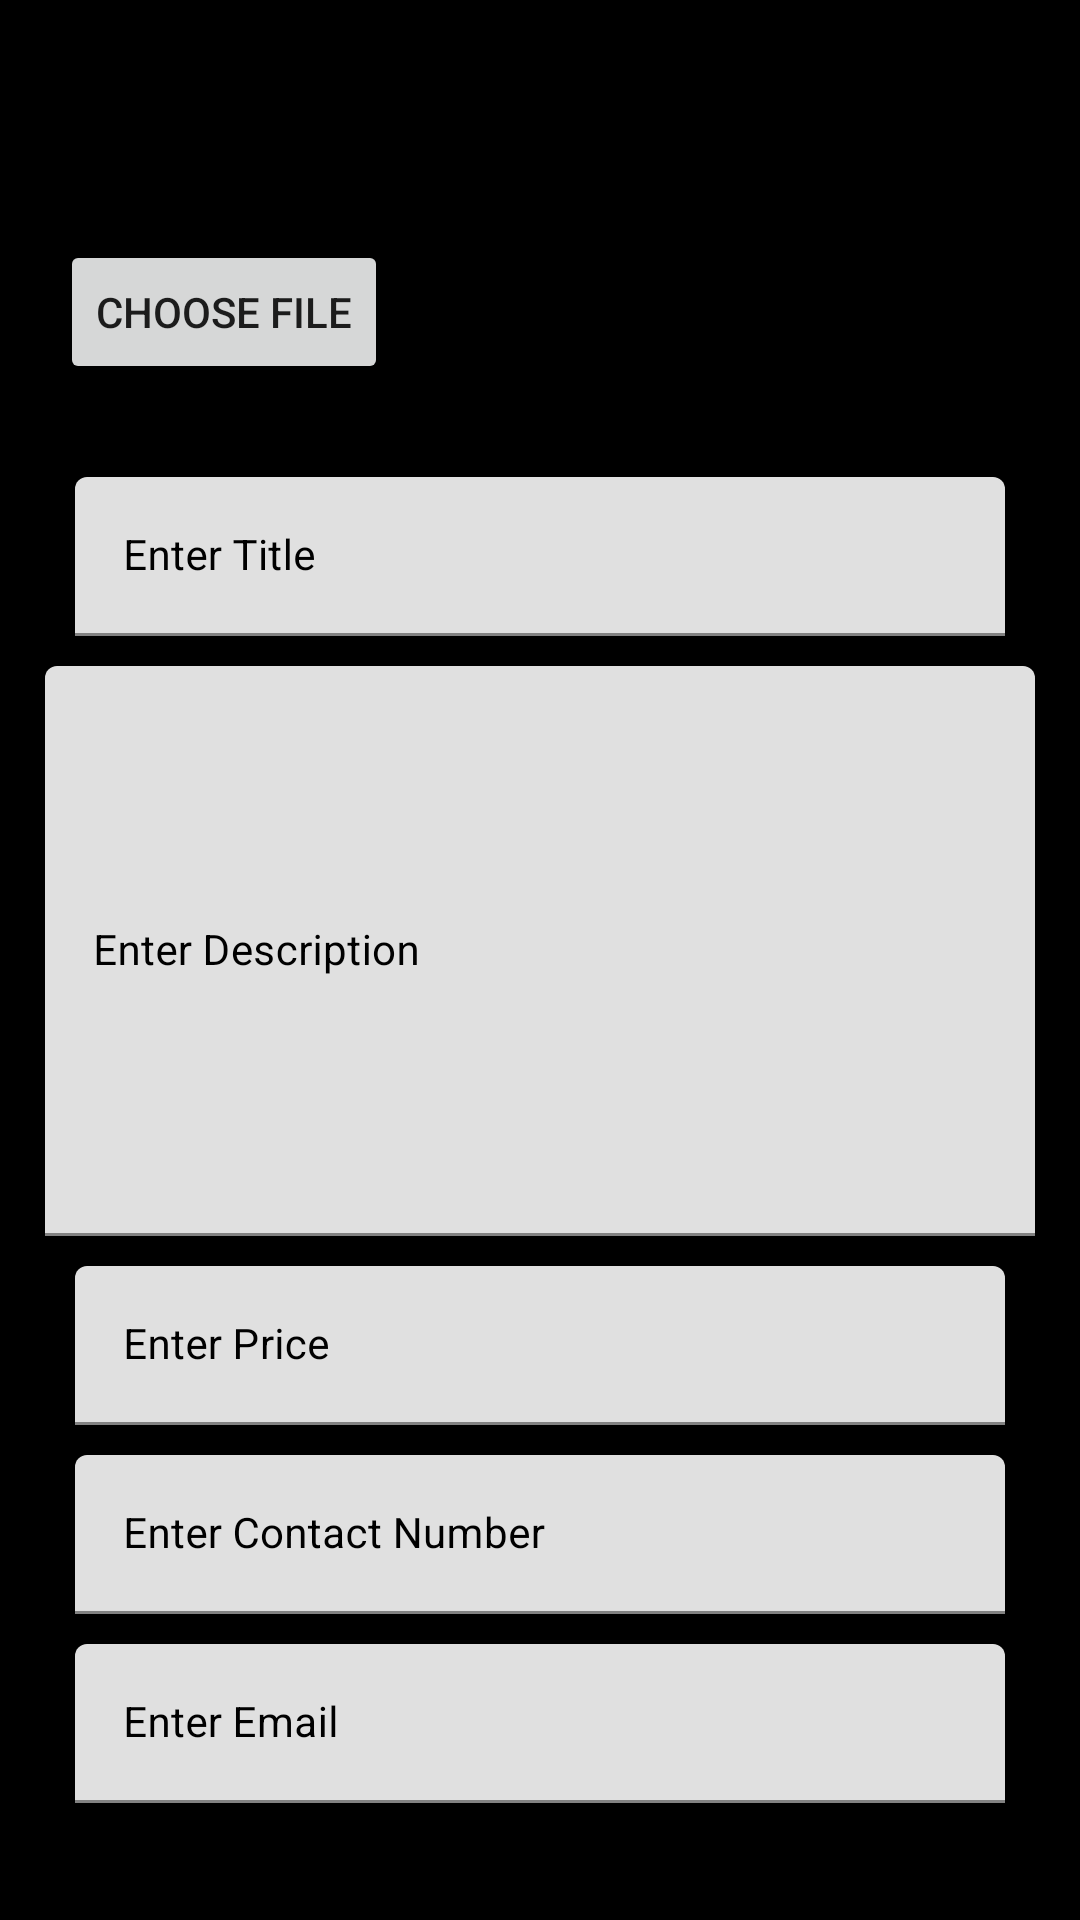

Write the Android layout XML for this screen, with the resource values it uses.
<!-- AndroidManifest.xml: application theme Theme.Tenhunt -->
<!-- res/layout/activity_edit_post.xml -->
<?xml version="1.0" encoding="utf-8"?>
<ScrollView xmlns:android="http://schemas.android.com/apk/res/android"
    xmlns:app="http://schemas.android.com/apk/res-auto"
    xmlns:tools="http://schemas.android.com/tools"
    android:layout_width="match_parent"
    android:layout_height="match_parent"
    android:background="@color/black"
    tools:context=".EditPostActivity">

    <RelativeLayout
        android:layout_width="match_parent"
        android:layout_height="wrap_content">
        <LinearLayout
            android:layout_width="match_parent"
            android:layout_height="wrap_content"
            android:orientation="vertical">

            <Button
                android:id="@+id/button_choose_image"
                android:layout_width="wrap_content"
                android:layout_height="wrap_content"
                android:layout_marginStart="20dp"
                android:layout_marginTop="80dp"
                android:layout_marginEnd="20dp"
                android:text="Choose file" />

            <ImageView
                android:id="@+id/image_view"
                android:layout_width="match_parent"
                android:layout_height="match_parent"
                android:layout_above="@id/idEdtTitle"
                android:layout_marginTop="16dp"
                android:layout_marginBottom="10dp">

            </ImageView>


            <com.google.android.material.textfield.TextInputLayout
                android:layout_width="match_parent"
                android:layout_height="wrap_content"
                android:layout_marginStart="20dp"
                android:layout_marginEnd="20dp"
                android:hint="Enter Title"
                android:padding="5dp"
                android:textColorHint="@color/black"
                app:hintTextColor="@color/white">

                <com.google.android.material.textfield.TextInputEditText
                    android:id="@+id/idEdtTitle"
                    android:layout_width="match_parent"
                    android:layout_height="wrap_content"
                    android:importantForAutofill="no"
                    android:inputType="text"
                    android:textColor="@color/black"
                    android:textColorHint="@color/white"
                    android:textSize="14sp"
                    />
            </com.google.android.material.textfield.TextInputLayout>

            <com.google.android.material.textfield.TextInputLayout
                android:layout_width="match_parent"
                android:layout_height="200dp"
                android:layout_marginStart="10dp"
                android:layout_marginEnd="10dp"
                android:hint="Enter Description"
                android:padding="5dp"
                android:textColorHint="@color/black"
                app:hintTextColor="@color/white">

                <com.google.android.material.textfield.TextInputEditText
                    android:id="@+id/idEdtPostDesc"
                    android:layout_width="match_parent"
                    android:layout_height="match_parent"
                    android:importantForAutofill="no"
                    android:inputType="textMultiLine|textImeMultiLine"
                    android:singleLine="false"
                    android:textColor="@color/black"
                    android:textColorHint="@color/white"
                    android:textSize="14sp"
                    />
            </com.google.android.material.textfield.TextInputLayout>

            <com.google.android.material.textfield.TextInputLayout
                android:layout_width="match_parent"
                android:layout_height="wrap_content"
                android:layout_marginStart="20dp"
                android:layout_marginEnd="20dp"
                android:hint="Enter Price"
                android:padding="5dp"
                android:textColorHint="@color/black"
                app:hintTextColor="@color/white">

                <com.google.android.material.textfield.TextInputEditText
                    android:id="@+id/idEdtPostPrice"
                    android:layout_width="match_parent"
                    android:layout_height="wrap_content"
                    android:importantForAutofill="no"
                    android:inputType="number"
                    android:textColor="@color/black"
                    android:textColorHint="@color/white"
                    android:textSize="14sp"
                    />
            </com.google.android.material.textfield.TextInputLayout>

            <com.google.android.material.textfield.TextInputLayout
                android:layout_width="match_parent"
                android:layout_height="wrap_content"
                android:layout_marginStart="20dp"
                android:layout_marginEnd="20dp"
                android:hint="Enter Contact Number"
                android:padding="5dp"
                android:textColorHint="@color/black"
                app:hintTextColor="@color/white">

                <com.google.android.material.textfield.TextInputEditText
                    android:id="@+id/idEdtContactNumber"
                    android:layout_width="match_parent"
                    android:layout_height="wrap_content"
                    android:importantForAutofill="no"
                    android:inputType="number"
                    android:textColor="@color/black"
                    android:textColorHint="@color/white"
                    android:textSize="14sp"
                    />
            </com.google.android.material.textfield.TextInputLayout>

            <com.google.android.material.textfield.TextInputLayout
                android:layout_width="match_parent"
                android:layout_height="wrap_content"
                android:layout_marginStart="20dp"
                android:layout_marginEnd="20dp"
                android:hint="Enter Email"
                android:padding="5dp"
                android:textColorHint="@color/black"
                app:hintTextColor="@color/white">

                <com.google.android.material.textfield.TextInputEditText
                    android:id="@+id/idEdtPostEmail"
                    android:layout_width="match_parent"
                    android:layout_height="wrap_content"
                    android:importantForAutofill="no"
                    android:inputType="textEmailAddress"
                    android:textColor="@color/black"
                    android:textColorHint="@color/white"
                    android:textSize="14sp"
                    />
            </com.google.android.material.textfield.TextInputLayout>

            <LinearLayout
                android:layout_width="match_parent"
                android:layout_height="wrap_content"
                android:layout_marginStart="10dp"
                android:layout_marginTop="20dp"
                android:layout_marginEnd="10dp"
                android:layout_marginBottom="20dp"
                android:orientation="horizontal"
                android:weightSum="2">

                <Button
                    android:layout_width="0dp"
                    android:layout_height="wrap_content"
                    android:layout_margin="8dp"
                    android:layout_weight="1"
                    android:layout_marginBottom="10dp"
                    android:text="Update"
                    android:textAllCaps="false"
                    android:id="@+id/idBtnUpdatePost" />

                <Button
                    android:layout_width="0dp"
                    android:layout_height="wrap_content"
                    android:layout_margin="8dp"
                    android:layout_weight="1"
                    android:layout_marginBottom="10dp"
                    android:text="Delete"
                    android:textAllCaps="false"
                    android:id="@+id/idBtnDeletePost" />

            </LinearLayout>



        </LinearLayout>

    </RelativeLayout>

</ScrollView>
<!-- resources referenced by this layout -->
<resources>
  <color name="black">#FF000000</color>
  <color name="white">#FFFFFFFF</color>
  <style name="Theme.Tenhunt" parent="Theme.MaterialComponents.DayNight.DarkActionBar">
          
          <item name="colorPrimary">@color/mocha</item>
          <item name="colorPrimaryVariant">@color/mocha</item>
          <item name="colorOnPrimary">@color/white</item>
          
          <item name="colorSecondary">@color/teal_200</item>
          <item name="colorSecondaryVariant">@color/teal_700</item>
          <item name="colorOnSecondary">@color/black</item>
          
          <item name="android:statusBarColor" tools:targetApi="l">?attr/colorPrimaryVariant</item>
          
      </style>
  <color name="mocha">#C59776</color>
  <color name="teal_200">#FF03DAC5</color>
  <color name="teal_700">#FF018786</color>
</resources>
